5-way image classification set "data" from GitHub (uwenayoallain/alu-mlp-summative); label vocabulary: cercospora leaf spot, healthy, leaf miner, phoma leaf disease, coffee leaf rust.

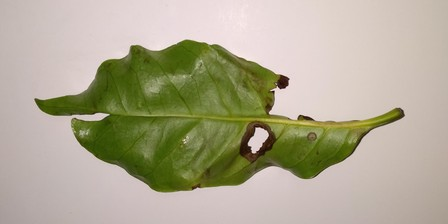
Label: phoma leaf disease

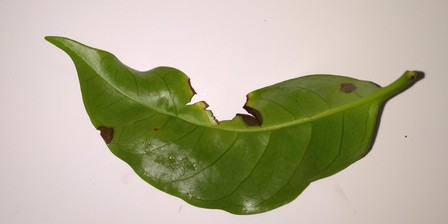
Label: phoma leaf disease

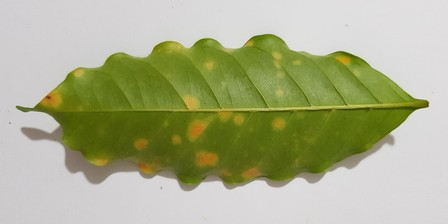
Label: coffee leaf rust

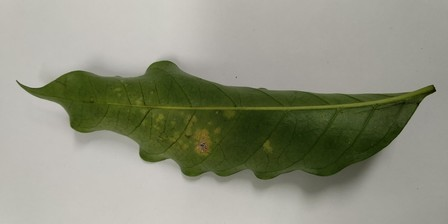
Label: coffee leaf rust

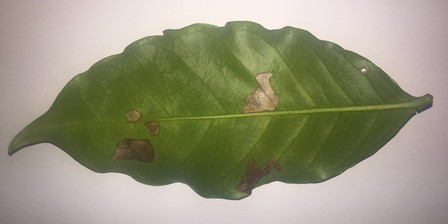
Label: leaf miner

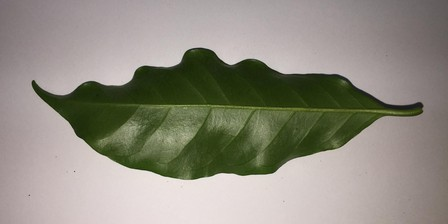
Label: healthy
